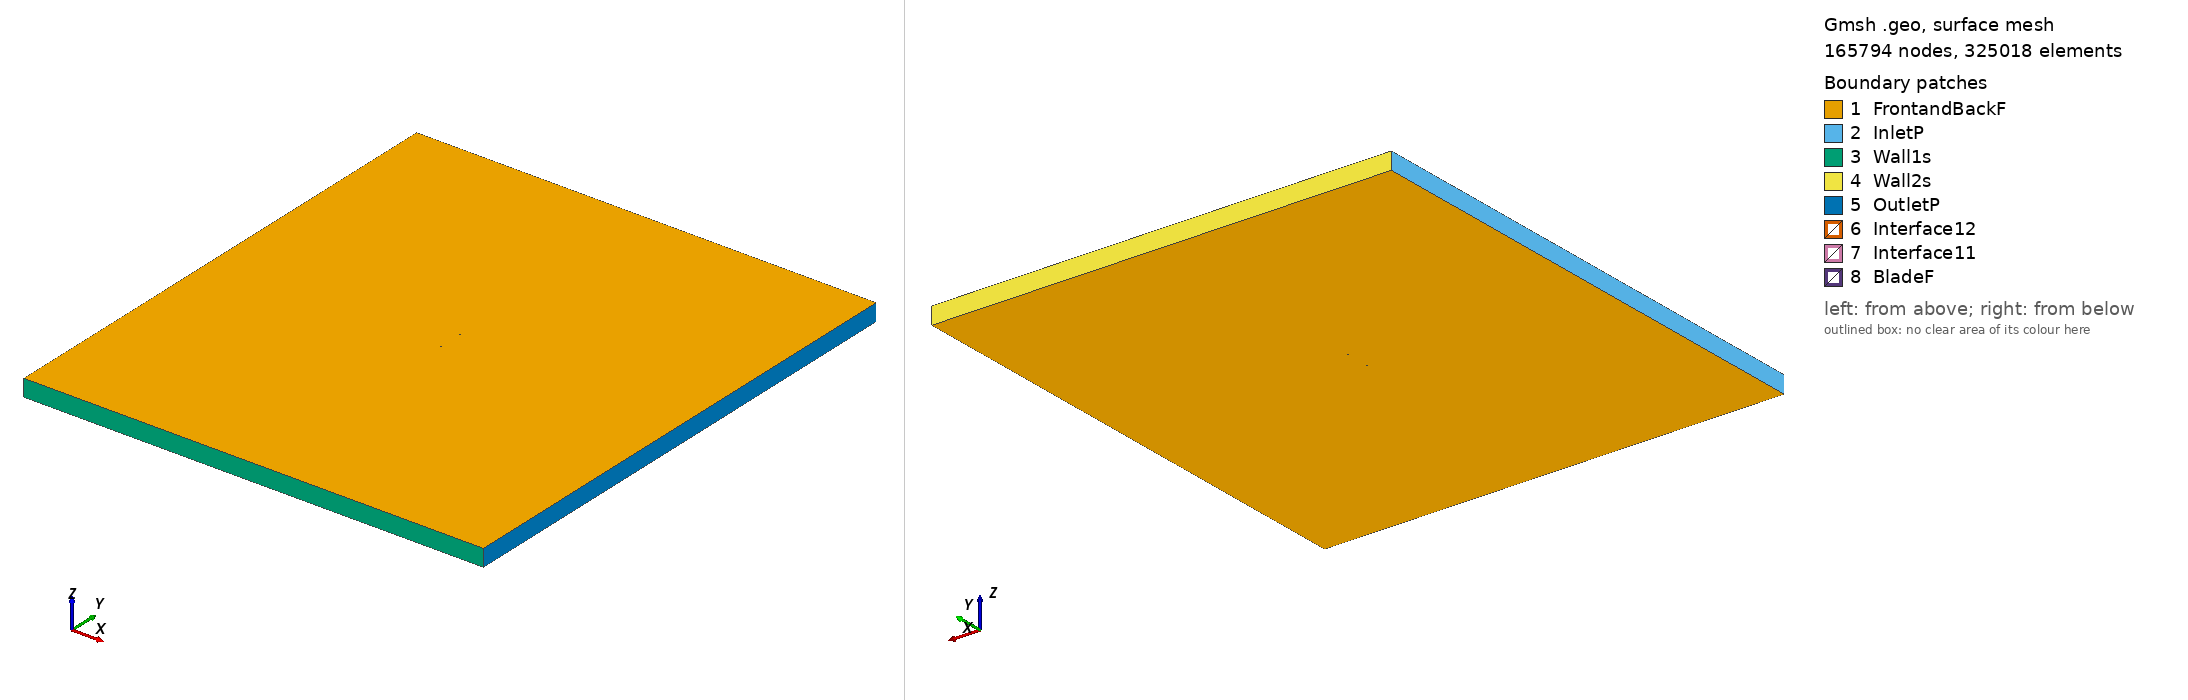

Gmsh geometry script, surface-meshed: 165794 nodes, 325018 surface elements. Boundary patches (legend numbers): 1 FrontandBackF, 2 InletP, 3 Wall1s, 4 Wall2s, 5 OutletP, 6 Interface12, 7 Interface11, 8 BladeF. Left view from above one corner, right view from below the opposite corner. Legend entries are the model's physical surfaces. The drawing asked Gmsh for element sizes between 1% and 20% of the model's largest extent; the script's own settings can give other sizes.

=== goe624_tsr2_0.51225_aoa_-5.2592.geo (drawn) ===
SetFactory("OpenCASCADE");

Point(1) = {0.074557, 0.739803, 0, 1.0};
Point(2) = {0.069281, 0.740683, 0, 1.0};
Point(3) = {0.061502, 0.742034, 0, 1.0};
Point(4) = {0.045951, 0.744659, 0, 1.0};
Point(5) = {0.030421, 0.747057, 0, 1.0};
Point(6) = {0.014947, 0.748848, 0, 1.0};
Point(7) = {-0.000464, 0.749955, 0, 1.0};
Point(8) = {-0.015778, 0.750000, 0, 1.0};
Point(9) = {-0.030987, 0.748906, 0, 1.0};
Point(10) = {-0.046014, 0.745839, 0, 1.0};
Point(11) = {-0.053443, 0.743395, 0, 1.0};
Point(12) = {-0.060796, 0.740115, 0, 1.0};
Point(13) = {-0.064424, 0.737944, 0, 1.0};
Point(14) = {-0.068016, 0.735394, 0, 1.0};
Point(15) = {-0.071532, 0.732008, 0, 1.0};
Point(16) = {-0.073234, 0.729708, 0, 1.0};
Point(17) = {-0.074684, 0.724676, 0, 1.0};
Point(18) = {-0.072549, 0.722270, 0, 1.0};
Point(19) = {-0.070575, 0.721609, 0, 1.0};
Point(20) = {-0.066696, 0.721048, 0, 1.0};
Point(21) = {-0.062866, 0.721018, 0, 1.0};
Point(22) = {-0.059056, 0.721215, 0, 1.0};
Point(23) = {-0.051459, 0.721838, 0, 1.0};
Point(24) = {-0.043883, 0.722688, 0, 1.0};
Point(25) = {-0.028751, 0.724617, 0, 1.0};
Point(26) = {-0.013626, 0.726622, 0, 1.0};
Point(27) = {0.001499, 0.728626, 0, 1.0};
Point(28) = {0.016624, 0.730631, 0, 1.0};
Point(29) = {0.031749, 0.732635, 0, 1.0};
Point(30) = {0.046873, 0.734640, 0, 1.0};
Point(31) = {0.061998, 0.736645, 0, 1.0};
Point(32) = {0.069561, 0.737647, 0, 1.0};
Point(33) = {0.074694, 0.738324, 0, 1.0};
Point(34) = {-0.074557, -0.739803, 0, 1.0};
Point(35) = {-0.069281, -0.740683, 0, 1.0};
Point(36) = {-0.061502, -0.742034, 0, 1.0};
Point(37) = {-0.045951, -0.744659, 0, 1.0};
Point(38) = {-0.030421, -0.747057, 0, 1.0};
Point(39) = {-0.014947, -0.748848, 0, 1.0};
Point(40) = {0.000464, -0.749955, 0, 1.0};
Point(41) = {0.015778, -0.750000, 0, 1.0};
Point(42) = {0.030987, -0.748906, 0, 1.0};
Point(43) = {0.046014, -0.745839, 0, 1.0};
Point(44) = {0.053443, -0.743395, 0, 1.0};
Point(45) = {0.060796, -0.740115, 0, 1.0};
Point(46) = {0.064424, -0.737944, 0, 1.0};
Point(47) = {0.068016, -0.735394, 0, 1.0};
Point(48) = {0.071532, -0.732008, 0, 1.0};
Point(49) = {0.073234, -0.729708, 0, 1.0};
Point(50) = {0.074684, -0.724676, 0, 1.0};
Point(51) = {0.072549, -0.722270, 0, 1.0};
Point(52) = {0.070575, -0.721609, 0, 1.0};
Point(53) = {0.066696, -0.721048, 0, 1.0};
Point(54) = {0.062866, -0.721018, 0, 1.0};
Point(55) = {0.059056, -0.721215, 0, 1.0};
Point(56) = {0.051459, -0.721838, 0, 1.0};
Point(57) = {0.043883, -0.722688, 0, 1.0};
Point(58) = {0.028751, -0.724617, 0, 1.0};
Point(59) = {0.013626, -0.726622, 0, 1.0};
Point(60) = {-0.001499, -0.728626, 0, 1.0};
Point(61) = {-0.016624, -0.730631, 0, 1.0};
Point(62) = {-0.031749, -0.732635, 0, 1.0};
Point(63) = {-0.046873, -0.734640, 0, 1.0};
Point(64) = {-0.061998, -0.736645, 0, 1.0};
Point(65) = {-0.069561, -0.737647, 0, 1.0};
Point(66) = {-0.074694, -0.738324, 0, 1.0};

// Lines: first blade (splines 1-4)
Spline(1) = {1:33};
Spline(2) = {33,1};

// Lines: second blade (splines 5-8)
Spline(3) = {34:66};
Spline(4) = {66,34};

// Outer domain (points 20001-4 and lines)
Point(67) = {-13.50000000, -15.00000000, 0, 1.0};
Point(68) = {-13.50000000, 15.00000000, 0, 1.0};
Point(69) = {13.50000000, 15.00000000, 0, 1.0};
Point(70) = {13.50000000, -15.00000000, 0, 1.0};
Line(11) = {67, 68};
Line(12) = {68, 69};
Line(13) = {69, 70};
Line(14) = {67, 70};

// Interface (between moving and stationary domain) (circles)
Circle(9) = {0, 0, 0, 0.80000000, 0, 2*Pi};
Circle(10) = {0, 0, 0, 0.80000000, 0, 2*Pi};

// Loops collect Lines/Splines/etc (blade1, blade2, domain, first circle)
Line Loop(1) = {1:2};
Line Loop(2) = {3:4};
Line Loop(3) = {11,12,13,-14};
Line Loop(4) = {9};

// BooleanDifference cuts out the circle/interface from the domain
Plane Surface(1) = {3};
Plane Surface(2) = {4};
BooleanDifference{ Surface{1}; Delete;}{ Surface{2}; Delete;}

// This one cuts out the blades from the inner circle/interface
Line Loop(6) = {10};
Plane Surface(5) = {6};
Plane Surface(6) = {1};
Plane Surface(7) = {2};
BooleanDifference{ Surface{5}; Delete;}{ Surface{6,7}; Delete;}

// extrude to 3rd dimension
Extrude {0, 0, 1} {Surface{1}; Surface{5}; Layers{1}; Recombine;}

// Physical Surfaces are the named boundaries (patches)
Physical Surface("Interface11") = {12};
Physical Surface("Interface12") = {10};

// sides of domain
Physical Surface("InletP") = {6};
Physical Surface("OutletP") = {9};

// top and bottom of domain
Physical Surface("Wall1s") = {7};
Physical Surface("Wall2s") = {8};

// Check FrontandBackF by ensuring there is nothing in the 3rd dimension
Physical Surface("FrontandBackF") = {1,11,5,17};
Physical Surface("BladeF") = {13:16};
Physical Volume("Turbine") = {2};
Physical Volume("Farfield") = {1};

// settings for airfoil boundary layer
Field[1] = BoundaryLayer;
Field[1].EdgesList = {1:4};
Field[1].hwall_n = 1e-3;
Field[1].thickness = 1.5e-2;
Field[1].ratio = 1.05;
Field[1].Quads = 1;
BoundaryLayer Field = 1;

// control points for mesh (blade and interface)
// floor((arc length / 1.5mm)/ 2) -> Transfinite Line
Transfinite Line {1,3} = 103 Using Progression 1;
Transfinite Line {2,4} = 2 Using Progression 1;
Transfinite Line {9, 15} = 800 Using Progression 1;

// For more information on gmsh syntax, visit http://gmsh.info/doc/texinfo/gmsh.html
